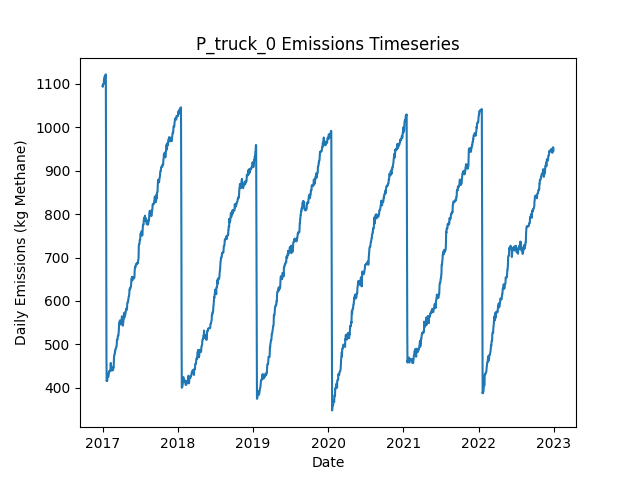

Source data for this figure (header and first rows):
Date, Daily Emissions (Kg Methane), Daily Mitigable Emissions (Kg Methane), Daily Non-Mitigable Emissions (Kg Methan…, Daily Cost ($), Active Leaks, New Leaks, Leaks Repaired, Leaks Naturally Repaired, Leaks Tagged, Daily Repair Cost ($), Daily Natural Repair Cost ($), truck Deployment Cost ($), truck Sites flagged for Follow-Up, truck Leaks tagged for repair, truck Sites Visited, truck Travel Time (Minutes), truck Survey Time (Minutes), OGI_FU Deployment Cost ($), OGI_FU Sites flagged for Follow-Up, OGI_FU Leaks tagged for repair, OGI_FU Sites Visited, OGI_FU Travel Time (Minutes), OGI_FU Survey Time (Minutes)
2017-01-01, 1096, 727.1, 368.9, 400, 398, 399, 0, 1, 0.00000, 0.00000, 200, 400, 0, , 10, 180, 270, 0.00000, , 0, 0, 0, 0
2017-01-02, 1094, 724.4, 369.1, 400, 398, 1, 0, 1, 0.00000, 0.00000, 200, 400, 0, , 1, 20, 30, 0.00000, , 0, 0, 0, 0
2017-01-03, 1096, 726.7, 369.1, 1000, 398, 1, 0, 1, 55, 0.00000, 200, 0.00000, 9, , 0, 0, 0, 1000, , 55, 3, 120, 360
2017-01-04, 1100, 733.4, 366.5, 1000, 396, 1, 0, 1, 69, 0.00000, 200, 0.00000, 1, , 0, 0, 0, 1000, , 69, 3, 120, 360
2017-01-05, 1100, 733.6, 366.5, 1000, 397, 1, 0, 0, 80, 0.00000, 0.00000, 0.00000, 0, , 0, 0, 0, 1000, , 80, 3, 120, 360
2017-01-06, 1100, 733.6, 366.5, 500, 397, 0, 0, 0, 20, 0.00000, 0.00000, 0.00000, 0, , 0, 0, 0, 500, , 20, 1, 30, 120
2017-01-07, 1100, 733.6, 366.5, 0.00000, 397, 0, 0, 0, 0.00000, 0.00000, 0.00000, 0.00000, 0, , 0, 0, 0, 0.00000, , 0, 0, 0, 0
2017-01-08, 1111, 733.4, 377.4, 0.00000, 398, 2, 0, 1, 0.00000, 0.00000, 200, 0.00000, 0, , 0, 0, 0, 0.00000, , 0, 0, 0, 0
2017-01-09, 1113, 736, 377.4, 0.00000, 399, 1, 0, 0, 0.00000, 0.00000, 0.00000, 0.00000, 0, , 0, 0, 0, 0.00000, , 0, 0, 0, 0
2017-01-10, 1115, 736, 379.4, 0.00000, 400, 1, 0, 0, 0.00000, 0.00000, 0.00000, 0.00000, 0, , 0, 0, 0, 0.00000, , 0, 0, 0, 0
2017-01-11, 1115, 736, 379.4, 0.00000, 400, 0, 0, 0, 0.00000, 0.00000, 0.00000, 0.00000, 0, , 0, 0, 0, 0.00000, , 0, 0, 0, 0
2017-01-12, 1118, 738.7, 379.2, 0.00000, 401, 2, 0, 0, 0.00000, 0.00000, 0.00000, 0.00000, 0, , 0, 0, 0, 0.00000, , 0, 0, 0, 0
2017-01-13, 1118, 738.7, 379.2, 0.00000, 401, 0, 0, 0, 0.00000, 0.00000, 0.00000, 0.00000, 0, , 0, 0, 0, 0.00000, , 0, 0, 0, 0
2017-01-14, 1118, 738.7, 379.2, 0.00000, 401, 0, 0, 0, 0.00000, 0.00000, 0.00000, 0.00000, 0, , 0, 0, 0, 0.00000, , 0, 0, 0, 0
2017-01-15, 1119, 740.3, 379.2, 0.00000, 402, 2, 0, 1, 0.00000, 0.00000, 200, 0.00000, 0, , 0, 0, 0, 0.00000, , 0, 0, 0, 0
2017-01-16, 1122, 743, 379.2, 0.00000, 403, 1, 0, 0, 0.00000, 0.00000, 0.00000, 0.00000, 0, , 0, 0, 0, 0.00000, , 0, 0, 0, 0
2017-01-17, 1122, 743, 379.2, 0.00000, 403, 1, 0, 0, 0.00000, 0.00000, 0.00000, 0.00000, 0, , 0, 0, 0, 0.00000, , 0, 0, 0, 0
2017-01-18, 952.5, 573.4, 379.2, 9200, 357, 0, 46, 0, 0.00000, 9200, 0.00000, 0.00000, 0, , 0, 0, 0, 0.00000, , 0, 0, 0, 0
2017-01-19, 719.9, 340.8, 379.2, 13000, 292, 0, 65, 0, 0.00000, 13000, 0.00000, 0.00000, 0, , 0, 0, 0, 0.00000, , 0, 0, 0, 0
2017-01-20, 468.8, 89.16, 379.6, 14400, 222, 2, 72, 0, 0.00000, 14400, 0.00000, 0.00000, 0, , 0, 0, 0, 0.00000, , 0, 0, 0, 0
2017-01-21, 415.4, 35.08, 380.3, 3400, 207, 2, 17, 0, 0.00000, 3400, 0.00000, 0.00000, 0, , 0, 0, 0, 0.00000, , 0, 0, 0, 0
2017-01-22, 417.3, 35.08, 382.2, 0.00000, 208, 1, 0, 0, 0.00000, 0.00000, 0.00000, 0.00000, 0, , 0, 0, 0, 0.00000, , 0, 0, 0, 0
2017-01-23, 415.4, 35.08, 380.3, 0.00000, 207, 0, 0, 0, 0.00000, 0.00000, 0.00000, 0.00000, 0, , 0, 0, 0, 0.00000, , 0, 0, 0, 0
2017-01-24, 417.3, 35.53, 381.8, 0.00000, 208, 2, 0, 0, 0.00000, 0.00000, 0.00000, 0.00000, 0, , 0, 0, 0, 0.00000, , 0, 0, 0, 0
2017-01-25, 425.6, 43.8, 381.8, 0.00000, 209, 1, 0, 0, 0.00000, 0.00000, 0.00000, 0.00000, 0, , 0, 0, 0, 0.00000, , 0, 0, 0, 0
2017-01-26, 426.3, 44.02, 382.2, 0.00000, 211, 2, 0, 0, 0.00000, 0.00000, 0.00000, 0.00000, 0, , 0, 0, 0, 0.00000, , 0, 0, 0, 0
2017-01-27, 426.7, 44.47, 382.2, 0.00000, 212, 1, 0, 0, 0.00000, 0.00000, 0.00000, 0.00000, 0, , 0, 0, 0, 0.00000, , 0, 0, 0, 0
2017-01-28, 427.4, 47.15, 380.3, 0.00000, 212, 1, 0, 0, 0.00000, 0.00000, 0.00000, 0.00000, 0, , 0, 0, 0, 0.00000, , 0, 0, 0, 0
2017-01-29, 425.4, 47.15, 378.3, 0.00000, 211, 0, 0, 0, 0.00000, 0.00000, 0.00000, 0.00000, 0, , 0, 0, 0, 0.00000, , 0, 0, 0, 0
2017-01-30, 427, 48.71, 378.3, 0.00000, 212, 1, 0, 0, 0.00000, 0.00000, 0.00000, 0.00000, 0, , 0, 0, 0, 0.00000, , 0, 0, 0, 0
2017-01-31, 434.4, 47.82, 386.6, 0.00000, 210, 1, 0, 3, 0.00000, 0.00000, 600, 0.00000, 0, , 0, 0, 0, 0.00000, , 0, 0, 0, 0
2017-02-01, 434.4, 47.82, 386.6, 0.00000, 210, 0, 0, 0, 0.00000, 0.00000, 0.00000, 0.00000, 0, , 0, 0, 0, 0.00000, , 0, 0, 0, 0
2017-02-02, 437.1, 50.5, 386.6, 0.00000, 211, 1, 0, 0, 0.00000, 0.00000, 0.00000, 0.00000, 0, , 0, 0, 0, 0.00000, , 0, 0, 0, 0
2017-02-03, 437.1, 50.5, 386.6, 0.00000, 211, 0, 0, 0, 0.00000, 0.00000, 0.00000, 0.00000, 0, , 0, 0, 0, 0.00000, , 0, 0, 0, 0
2017-02-04, 439, 50.5, 388.5, 0.00000, 212, 1, 0, 0, 0.00000, 0.00000, 0.00000, 0.00000, 0, , 0, 0, 0, 0.00000, , 0, 0, 0, 0
2017-02-05, 438.8, 50.28, 388.5, 0.00000, 211, 1, 0, 2, 0.00000, 0.00000, 400, 0.00000, 0, , 0, 0, 0, 0.00000, , 0, 0, 0, 0
2017-02-06, 438.8, 50.28, 388.5, 0.00000, 211, 0, 0, 0, 0.00000, 0.00000, 0.00000, 0.00000, 0, , 0, 0, 0, 0.00000, , 0, 0, 0, 0
2017-02-07, 438.2, 50.28, 387.9, 0.00000, 212, 2, 0, 0, 0.00000, 0.00000, 0.00000, 0.00000, 0, , 0, 0, 0, 0.00000, , 0, 0, 0, 0
2017-02-08, 438.2, 50.28, 387.9, 0.00000, 212, 0, 0, 0, 0.00000, 0.00000, 0.00000, 0.00000, 0, , 0, 0, 0, 0.00000, , 0, 0, 0, 0
2017-02-09, 449.1, 52.96, 396.2, 0.00000, 214, 2, 0, 0, 0.00000, 0.00000, 0.00000, 0.00000, 0, , 0, 0, 0, 0.00000, , 0, 0, 0, 0
2017-02-10, 456.9, 58.77, 398.1, 0.00000, 218, 4, 0, 0, 0.00000, 0.00000, 0.00000, 0.00000, 0, , 0, 0, 0, 0.00000, , 0, 0, 0, 0
2017-02-11, 448.6, 58.77, 389.9, 0.00000, 217, 0, 0, 0, 0.00000, 0.00000, 0.00000, 0.00000, 0, , 0, 0, 0, 0.00000, , 0, 0, 0, 0
2017-02-12, 448.6, 58.77, 389.9, 0.00000, 217, 0, 0, 0, 0.00000, 0.00000, 0.00000, 0.00000, 0, , 0, 0, 0, 0.00000, , 0, 0, 0, 0
2017-02-13, 448.9, 58.77, 390.1, 0.00000, 218, 1, 0, 0, 0.00000, 0.00000, 0.00000, 0.00000, 0, , 0, 0, 0, 0.00000, , 0, 0, 0, 0
2017-02-14, 448, 58.77, 389.2, 0.00000, 216, 0, 0, 0, 0.00000, 0.00000, 0.00000, 0.00000, 0, , 0, 0, 0, 0.00000, , 0, 0, 0, 0
2017-02-15, 439.7, 58.77, 380.9, 0.00000, 215, 0, 0, 0, 0.00000, 0.00000, 0.00000, 0.00000, 0, , 0, 0, 0, 0.00000, , 0, 0, 0, 0
2017-02-16, 440.2, 58.77, 381.4, 0.00000, 216, 1, 0, 0, 0.00000, 0.00000, 0.00000, 0.00000, 0, , 0, 0, 0, 0.00000, , 0, 0, 0, 0
2017-02-17, 440.2, 58.77, 381.4, 0.00000, 216, 0, 0, 0, 0.00000, 0.00000, 0.00000, 0.00000, 0, , 0, 0, 0, 0.00000, , 0, 0, 0, 0
2017-02-18, 442.1, 58.77, 383.4, 0.00000, 218, 3, 0, 1, 0.00000, 0.00000, 200, 0.00000, 0, , 0, 0, 0, 0.00000, , 0, 0, 0, 0
2017-02-19, 442.1, 58.77, 383.4, 0.00000, 218, 0, 0, 0, 0.00000, 0.00000, 0.00000, 0.00000, 0, , 0, 0, 0, 0.00000, , 0, 0, 0, 0
2017-02-20, 440.2, 58.77, 381.4, 0.00000, 217, 0, 0, 0, 0.00000, 0.00000, 0.00000, 0.00000, 0, , 0, 0, 0, 0.00000, , 0, 0, 0, 0
2017-02-21, 442.8, 61.45, 381.4, 0.00000, 218, 1, 0, 0, 0.00000, 0.00000, 0.00000, 0.00000, 0, , 0, 0, 0, 0.00000, , 0, 0, 0, 0
2017-02-22, 442.2, 61, 381.2, 0.00000, 216, 0, 0, 1, 0.00000, 0.00000, 200, 0.00000, 0, , 0, 0, 0, 0.00000, , 0, 0, 0, 0
2017-02-23, 447.5, 66.36, 381.2, 0.00000, 218, 2, 0, 0, 0.00000, 0.00000, 0.00000, 0.00000, 0, , 0, 0, 0, 0.00000, , 0, 0, 0, 0
2017-02-24, 447.3, 66.14, 381.2, 0.00000, 217, 0, 0, 1, 0.00000, 0.00000, 200, 0.00000, 0, , 0, 0, 0, 0.00000, , 0, 0, 0, 0
2017-02-25, 465, 66.59, 398.4, 0.00000, 220, 3, 0, 0, 0.00000, 0.00000, 0.00000, 0.00000, 0, , 0, 0, 0, 0.00000, , 0, 0, 0, 0
2017-02-26, 473.9, 75.53, 398.4, 0.00000, 222, 2, 0, 0, 0.00000, 0.00000, 0.00000, 0.00000, 0, , 0, 0, 0, 0.00000, , 0, 0, 0, 0
2017-02-27, 474.3, 75.53, 398.8, 0.00000, 223, 2, 0, 1, 0.00000, 0.00000, 200, 0.00000, 0, , 0, 0, 0, 0.00000, , 0, 0, 0, 0
2017-02-28, 474.8, 78.21, 396.6, 0.00000, 222, 1, 0, 0, 0.00000, 0.00000, 0.00000, 0.00000, 0, , 0, 0, 0, 0.00000, , 0, 0, 0, 0
2017-03-01, 479.5, 80.89, 398.6, 0.00000, 224, 2, 0, 0, 0.00000, 0.00000, 0.00000, 0.00000, 0, , 0, 0, 0, 0.00000, , 0, 0, 0, 0
... 2,131 more rows
